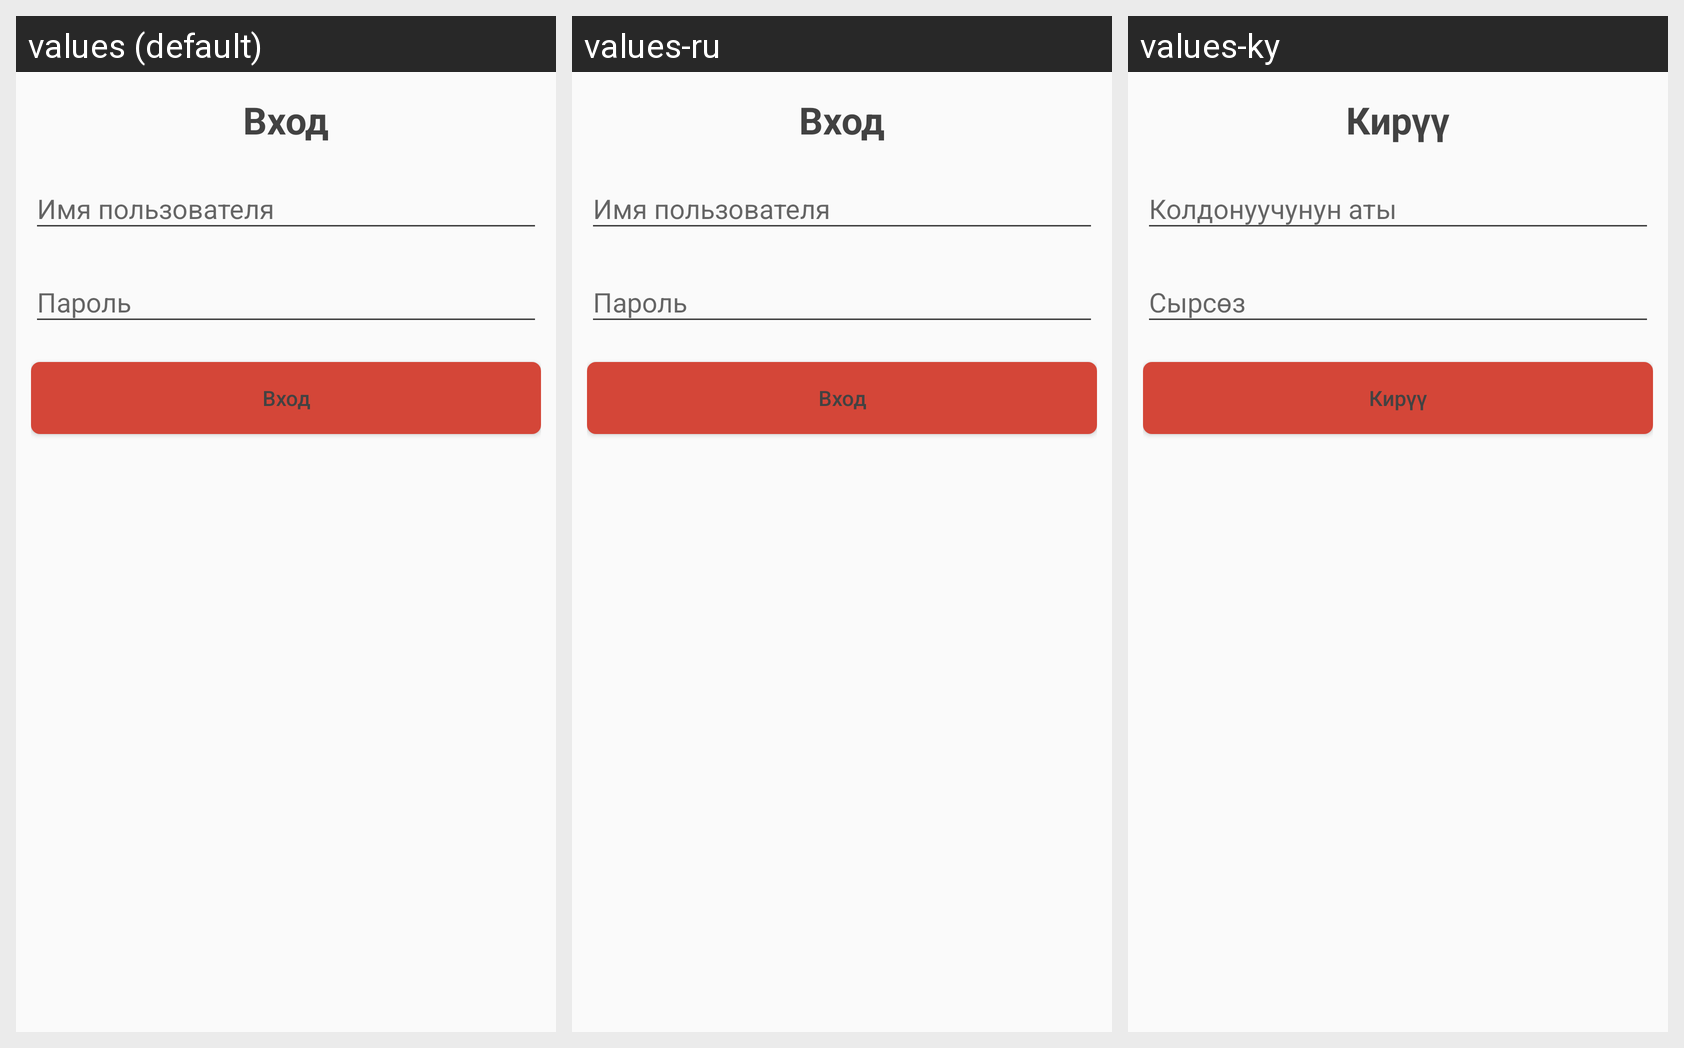

This grid shows one Android layout under several languages. Give, for every string resource on the screen, its name, the default text and each shown locale's text.
Android screen res/layout/dialog_login.xml rendered under 3 locales, left to right: values (default), values-ru, values-ky. Device: Nexus 5 (rendered at 1080×1920; each locale shown at half size, 540×960, under a caption strip naming it); theme AppTheme.
Strings drawn on this screen, with the default value and each locale's value (text and hints the layout hard-codes, and strings that could not be matched under every locale, appear in the picture but are not listed):

sign_in
  values: Вход
  values-ru: Вход
  values-ky: Кирүү

user_name
  values: Имя пользователя
  values-ru: Имя пользователя
  values-ky: Колдонуучунун аты

password
  values: Пароль
  values-ru: Пароль
  values-ky: Сырсөз
